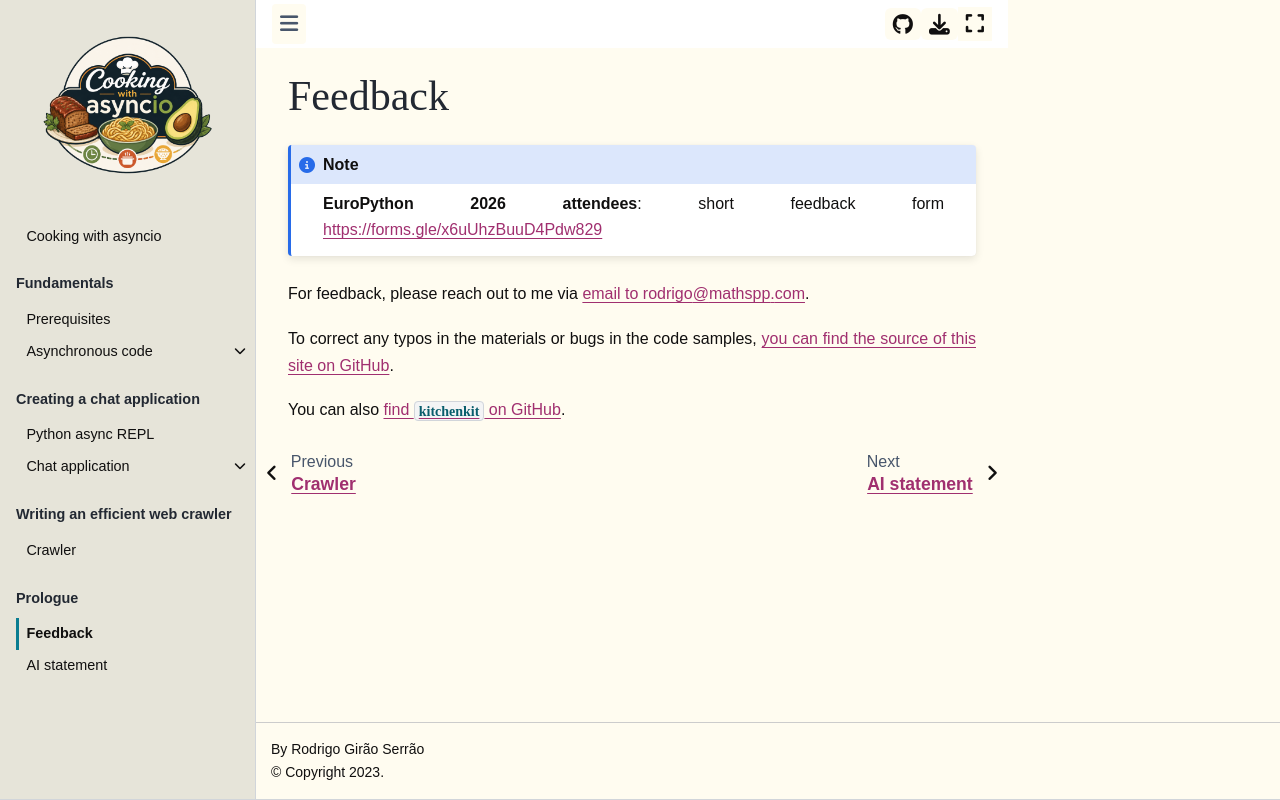

repository: mathspp/asyncio · page: prologue/feedback.html · generator: jekyll

# Feedback

For feedback, please reach out to me via [email to rodrigo@mathspp.com](mailto:rodrigo@mathspp.com).

To correct any typos in the materials or bugs in the code samples, [you can find the source of this site on GitHub](https://github.com/mathspp/asyncio).

You can also [find `kitchenkit` on GitHub](https://github.com/rodrigogiraoserrao/kitchenkit).
